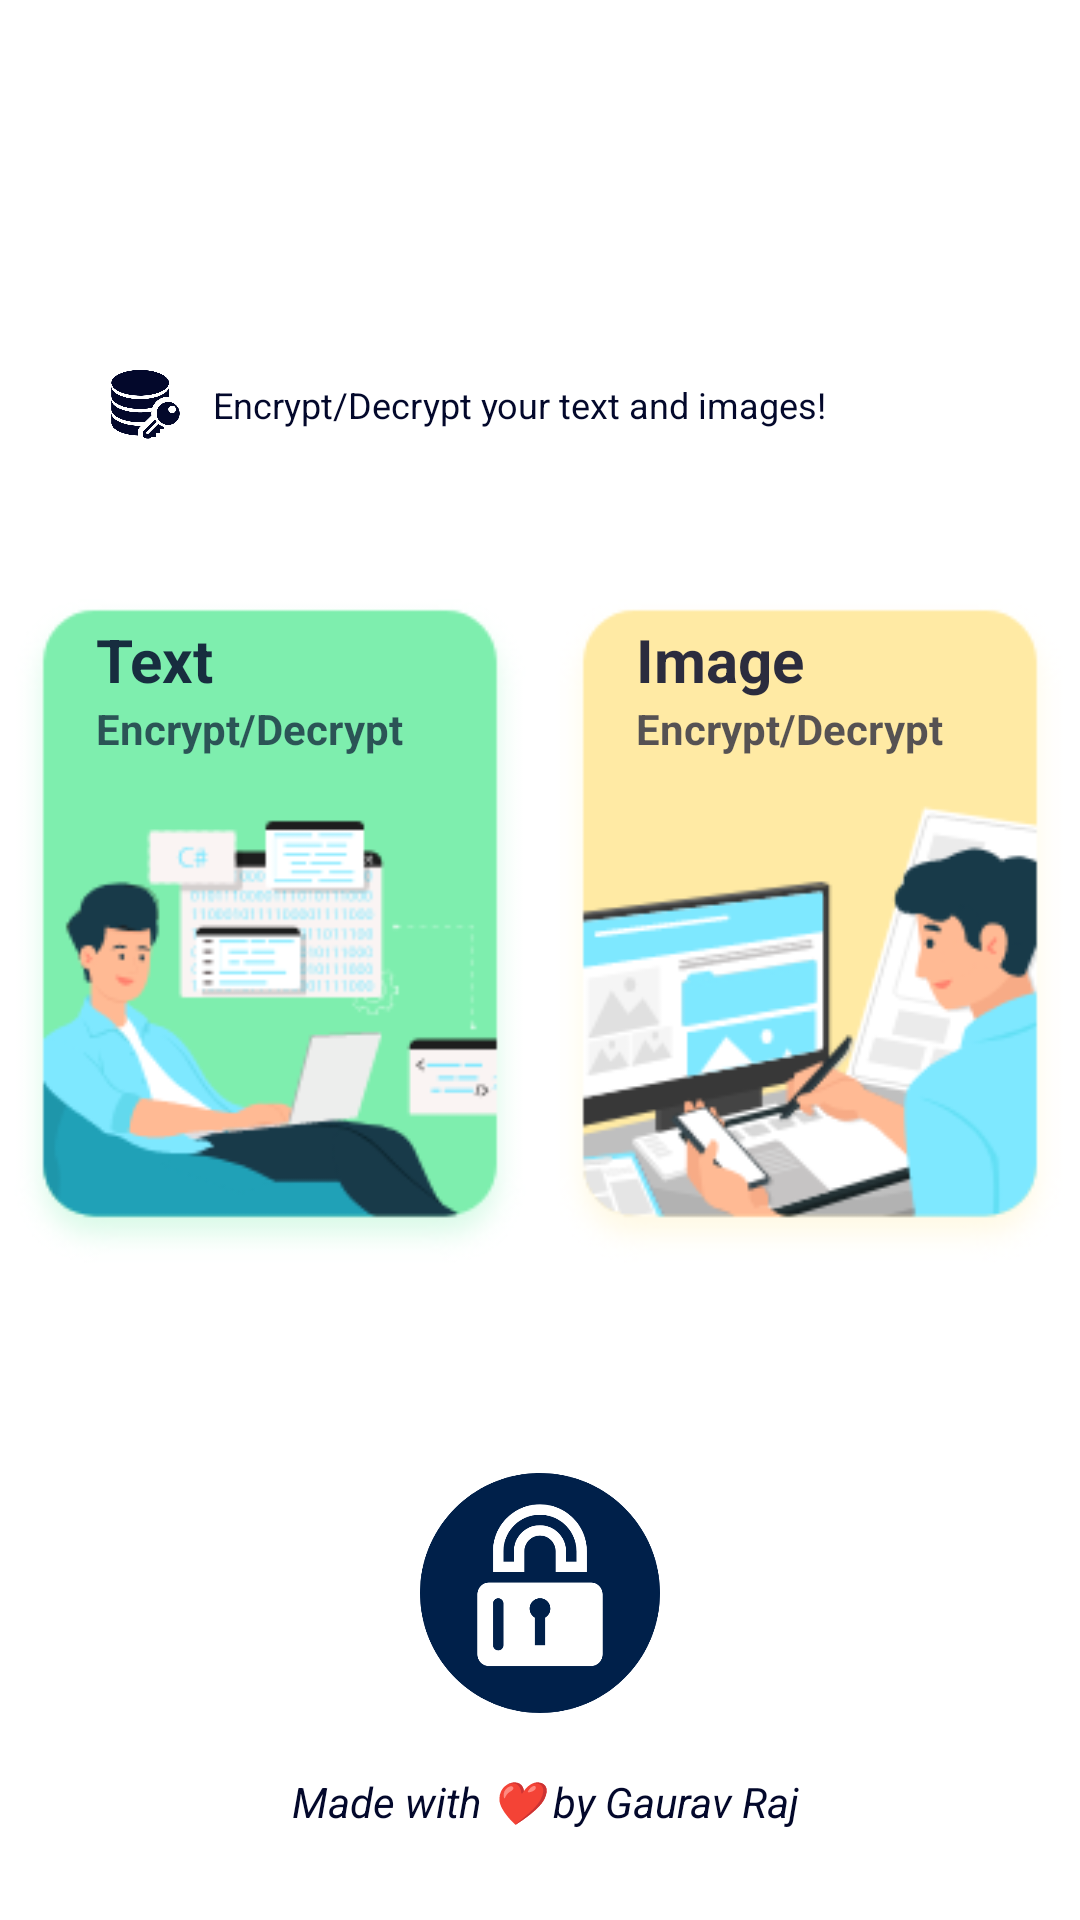

Layout XML and referenced resources for this Android screen:
<!-- AndroidManifest.xml: application theme Theme.Cryptable -->
<!-- res/layout/activity_main.xml -->
<?xml version="1.0" encoding="utf-8"?>
<androidx.constraintlayout.widget.ConstraintLayout
    xmlns:android="http://schemas.android.com/apk/res/android"
    xmlns:app="http://schemas.android.com/apk/res-auto"
    xmlns:tools="http://schemas.android.com/tools"
    android:layout_width="match_parent"
    android:layout_height="match_parent"
    android:background="@drawable/background">

    <TextView
        android:id="@+id/hello"
        android:layout_width="wrap_content"
        android:layout_height="wrap_content"
        android:layout_marginTop="24dp"
        android:text="Hello!"
        android:textColor="#fff"
        android:textSize="20sp"
        app:layout_constraintEnd_toEndOf="parent"
        app:layout_constraintStart_toStartOf="parent"
        app:layout_constraintTop_toTopOf="parent" />

    <TextView
        android:id="@+id/textView2"
        android:layout_width="wrap_content"
        android:layout_height="wrap_content"
        android:layout_below="@id/hello"
        android:layout_alignStart="@+id/hello"
        android:layout_marginTop="8dp"
        android:elevation="3dp"
        android:fontFamily="sans-serif-black"
        android:text="Welcome to Cryptable"
        android:textColor="#fff"
        android:textSize="24sp"
        android:textStyle="bold"
        app:layout_constraintEnd_toEndOf="parent"
        app:layout_constraintStart_toStartOf="parent"
        app:layout_constraintTop_toBottomOf="@+id/hello" />

    <RelativeLayout
        android:id="@+id/r1"
        android:layout_width="match_parent"
        android:layout_height="wrap_content"
        android:layout_marginStart="16dp"
        android:layout_marginTop="16dp"
        android:layout_marginEnd="16dp"
        android:background="@drawable/search_bg"
        app:layout_constraintEnd_toEndOf="parent"
        app:layout_constraintHorizontal_bias="0.0"
        app:layout_constraintStart_toStartOf="parent"
        app:layout_constraintTop_toBottomOf="@+id/textView2">

        <ImageView
            android:layout_width="25dp"
            android:layout_height="25dp"
            android:layout_alignParentLeft="true"
            android:layout_centerVertical="true"
            android:layout_marginLeft="20dp"
            app:tint="@color/navy_blue"
            android:src="@drawable/edit" />

        <TextView
            android:layout_width="wrap_content"
            android:layout_height="wrap_content"
            android:layout_centerVertical="true"
            android:layout_marginLeft="55dp"
            android:text="Encrypt/Decrypt your text and images!"
            android:textColor="#03082b"
            android:textSize="12sp" />

    </RelativeLayout>

    <LinearLayout
        android:id="@+id/linearLayout"
        android:layout_width="match_parent"
        android:layout_height="wrap_content"
        android:layout_marginTop="8dp"
        android:orientation="horizontal"
        android:paddingTop="20dp"
        android:weightSum="100"
        app:layout_constraintEnd_toEndOf="parent"
        app:layout_constraintStart_toStartOf="parent"
        app:layout_constraintTop_toBottomOf="@+id/r1">

        <androidx.constraintlayout.widget.ConstraintLayout
            android:id="@+id/text_encrypt"
            android:layout_width="match_parent"
            android:layout_height="match_parent"
            android:layout_weight="50">

            <ImageView
                android:id="@+id/imageView2"
                android:layout_width="match_parent"
                android:layout_height="match_parent"
                android:elevation="5dp"
                android:src="@drawable/backend"
                app:layout_constraintBottom_toBottomOf="parent"
                app:layout_constraintEnd_toEndOf="parent"
                app:layout_constraintStart_toStartOf="parent"
                app:layout_constraintTop_toTopOf="parent" />

            <TextView
                android:id="@+id/textView"
                android:layout_width="wrap_content"
                android:layout_height="wrap_content"
                android:layout_marginStart="32dp"
                android:layout_marginTop="16dp"
                android:elevation="7dp"
                android:text="Text"
                android:textColor="#d703082b"
                android:textSize="20sp"
                android:textStyle="bold"
                app:layout_constraintStart_toStartOf="@+id/imageView2"
                app:layout_constraintTop_toTopOf="@+id/imageView2" />

            <TextView
                android:layout_width="wrap_content"
                android:layout_height="wrap_content"
                android:elevation="7dp"
                android:text="Encrypt/Decrypt"
                android:textColor="#ab03082b"
                android:textSize="14dp"
                android:textStyle="bold"
                app:layout_constraintStart_toStartOf="@+id/textView"
                app:layout_constraintTop_toBottomOf="@+id/textView" />
        </androidx.constraintlayout.widget.ConstraintLayout>

        <androidx.constraintlayout.widget.ConstraintLayout
            android:id="@+id/img_encrypt"
            android:layout_width="match_parent"
            android:layout_height="match_parent"
            android:layout_weight="50">

            <ImageView
                android:id="@+id/imageView3"
                android:layout_width="match_parent"
                android:layout_height="match_parent"
                android:elevation="5dp"
                android:src="@drawable/frontend"
                app:layout_constraintBottom_toBottomOf="parent"
                app:layout_constraintEnd_toEndOf="parent"
                app:layout_constraintStart_toStartOf="parent"
                app:layout_constraintTop_toTopOf="parent" />

            <TextView
                android:id="@+id/textView4"
                android:layout_width="wrap_content"
                android:layout_height="wrap_content"
                android:layout_marginStart="32dp"
                android:layout_marginTop="16dp"
                android:elevation="7dp"
                android:text="Image"
                android:textColor="#d703082b"
                android:textSize="20sp"
                android:textStyle="bold"
                app:layout_constraintStart_toStartOf="@+id/imageView3"
                app:layout_constraintTop_toTopOf="@+id/imageView3" />

            <TextView
                android:layout_width="wrap_content"
                android:layout_height="wrap_content"
                android:elevation="7dp"
                android:text="Encrypt/Decrypt"
                android:textColor="#ab03082b"
                android:textSize="14dp"
                android:textStyle="bold"
                app:layout_constraintStart_toStartOf="@+id/textView4"
                app:layout_constraintTop_toBottomOf="@+id/textView4" />
        </androidx.constraintlayout.widget.ConstraintLayout>


    </LinearLayout>

    <ImageView
        android:id="@+id/logo_img"
        android:layout_width="80dp"
        android:layout_height="80dp"
        android:layout_marginBottom="20dp"
        android:src="@drawable/cryptable"
        android:elevation="3dp"
        app:layout_constraintBottom_toTopOf="@+id/author_text"
        app:layout_constraintEnd_toEndOf="parent"
        app:layout_constraintStart_toStartOf="parent" />

    <TextView
        android:id="@+id/author_text"
        android:layout_width="wrap_content"
        android:layout_height="wrap_content"
        android:layout_gravity="center"
        android:layout_marginBottom="30dp"
        android:text=" Made with ❤ by Gaurav Raj"
        android:textColor="#03082b"
        android:textSize="14sp"
        android:textStyle="italic"
        app:layout_constraintBottom_toBottomOf="parent"
        app:layout_constraintEnd_toEndOf="parent"
        app:layout_constraintStart_toStartOf="parent" />


</androidx.constraintlayout.widget.ConstraintLayout>
<!-- resources referenced by this layout -->
<resources>
  <color name="navy_blue">#03082b</color>
  <!-- drawable backend: png bitmap (drawable, 17612 bytes) -->
  <!-- drawable cryptable: png bitmap (drawable, 13611 bytes) -->
  <!-- drawable edit: png bitmap (drawable, 28809 bytes) -->
  <!-- drawable frontend: png bitmap (drawable, 20177 bytes) -->
  <!-- drawable search_bg: png bitmap (drawable, 948 bytes) -->
  <style name="Theme.Cryptable" parent="Theme.MaterialComponents.DayNight.DarkActionBar">
          
          <item name="colorPrimary">@color/navy_blue</item>
          <item name="colorPrimaryVariant">@color/light_blue</item>
          <item name="colorOnPrimary">@color/white</item>
          
          <item name="colorSecondary">@color/teal_200</item>
          <item name="colorSecondaryVariant">@color/teal_700</item>
          <item name="colorOnSecondary">@color/black</item>
          
          <item name="android:statusBarColor" tools:targetApi="l">?attr/colorPrimary</item>
          
      </style>
  <color name="light_blue">#0015AA</color>
  <color name="white">#FFFFFFFF</color>
  <color name="teal_200">#FF03DAC5</color>
  <color name="teal_700">#FF018786</color>
  <color name="black">#FF000000</color>
</resources>
